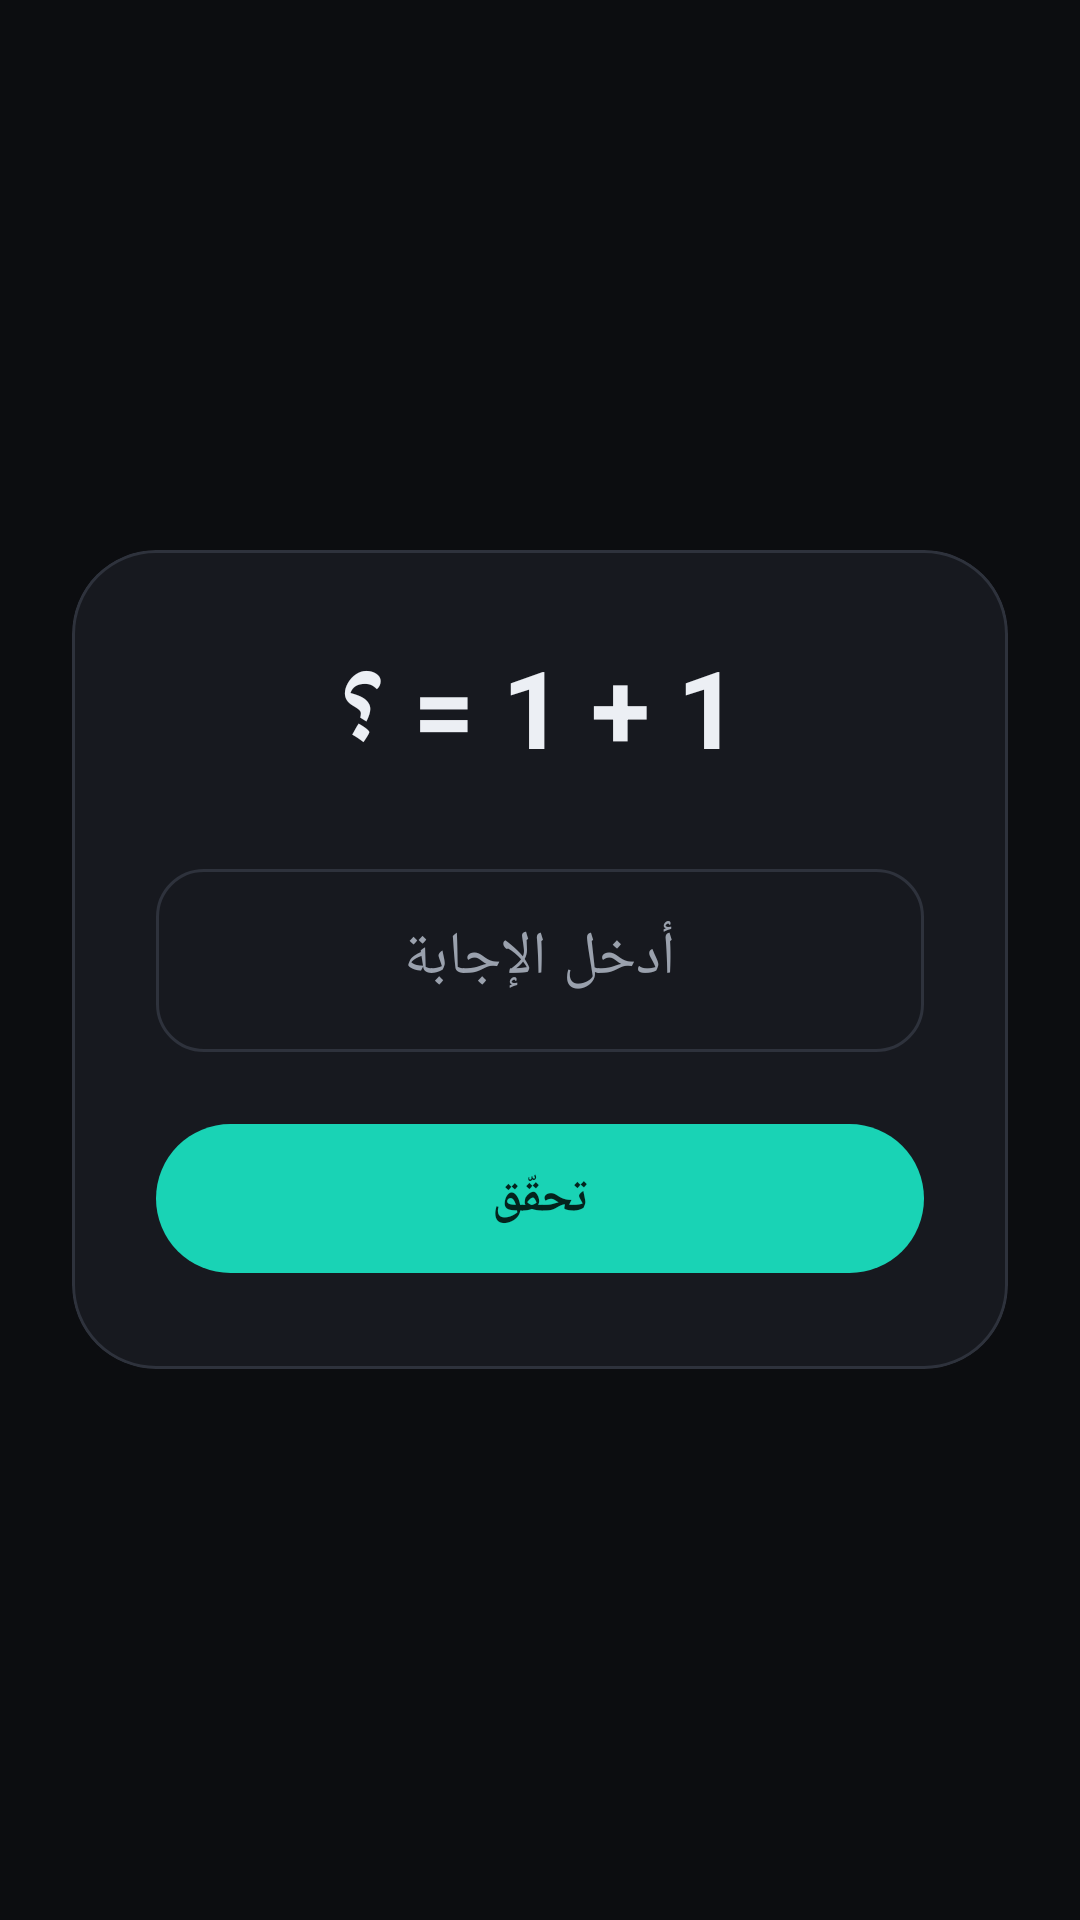

Android layout source for this screen:
<!-- AndroidManifest.xml: application theme Theme.HiddenBox -->
<!-- res/layout/activity_lock.xml -->
<?xml version="1.0" encoding="utf-8"?>
<FrameLayout xmlns:android="http://schemas.android.com/apk/res/android"
    xmlns:app="http://schemas.android.com/apk/res-auto"
    android:layout_width="match_parent"
    android:layout_height="match_parent"
    android:background="@color/bg"
    android:fitsSystemWindows="true">

    <com.google.android.material.card.MaterialCardView
        android:layout_width="match_parent"
        android:layout_height="wrap_content"
        android:layout_gravity="center"
        android:layout_margin="24dp"
        app:cardBackgroundColor="@color/surface"
        app:cardCornerRadius="28dp"
        app:cardElevation="0dp"
        app:strokeColor="@color/stroke"
        app:strokeWidth="1dp">

        <LinearLayout
            android:layout_width="match_parent"
            android:layout_height="wrap_content"
            android:orientation="vertical"
            android:gravity="center_horizontal"
            android:padding="28dp">

            <TextView
                android:id="@+id/question"
                android:layout_width="wrap_content"
                android:layout_height="wrap_content"
                android:text="@string/lock_question"
                android:textSize="36sp"
                android:textStyle="bold"
                android:textColor="@color/on_surface" />

            <TextView
                android:id="@+id/hint"
                android:layout_width="match_parent"
                android:layout_height="wrap_content"
                android:layout_marginTop="12dp"
                android:gravity="center"
                android:textColor="@color/on_surface_muted"
                android:textSize="13sp"
                android:lineSpacingMultiplier="1.3"
                android:visibility="gone" />

            <com.google.android.material.textfield.TextInputLayout
                android:id="@+id/inputLayout"
                style="@style/Widget.Material3.TextInputLayout.OutlinedBox"
                android:layout_width="match_parent"
                android:layout_height="wrap_content"
                android:layout_marginTop="24dp"
                android:hint="@string/lock_input_hint"
                app:boxCornerRadiusTopStart="16dp"
                app:boxCornerRadiusTopEnd="16dp"
                app:boxCornerRadiusBottomStart="16dp"
                app:boxCornerRadiusBottomEnd="16dp">

                <com.google.android.material.textfield.TextInputEditText
                    android:id="@+id/input"
                    android:layout_width="match_parent"
                    android:layout_height="wrap_content"
                    android:gravity="center"
                    android:textSize="20sp"
                    android:imeOptions="actionDone"
                    android:inputType="textVisiblePassword"
                    android:maxLines="1"
                    android:autofillHints="" />
            </com.google.android.material.textfield.TextInputLayout>

            <com.google.android.material.button.MaterialButton
                android:id="@+id/submit"
                style="@style/Widget.HiddenBox.Button"
                android:layout_width="match_parent"
                android:layout_height="wrap_content"
                android:layout_marginTop="20dp"
                android:text="@string/lock_check" />

        </LinearLayout>

    </com.google.android.material.card.MaterialCardView>

</FrameLayout>
<!-- resources referenced by this layout -->
<resources>
  <color name="bg">#0C0D10</color>
  <color name="on_surface">#ECEFF4</color>
  <color name="on_surface_muted">#9AA1AD</color>
  <color name="stroke">#2E323C</color>
  <color name="surface">#17191F</color>
  <string name="lock_check">تحقّق</string>
  <string name="lock_input_hint">أدخل الإجابة</string>
  <string name="lock_question">1 + 1 = ؟</string>
  <style name="Widget.HiddenBox.Button" parent="Widget.Material3.Button">
          <item name="cornerRadius">28dp</item>
          <item name="android:paddingTop">14dp</item>
          <item name="android:paddingBottom">14dp</item>
          <item name="android:textSize">16sp</item>
          <item name="android:textStyle">bold</item>
          <item name="android:letterSpacing">0.01</item>
      </style>
  <style name="Theme.HiddenBox" parent="Theme.Material3.Dark.NoActionBar">
          <item name="colorPrimary">@color/primary</item>
          <item name="colorOnPrimary">@color/on_primary</item>
          <item name="colorPrimaryContainer">@color/surface_variant</item>
          <item name="colorOnPrimaryContainer">@color/on_surface</item>
          <item name="colorSecondary">@color/primary</item>
          <item name="colorOnSecondary">@color/on_primary</item>
  
          <item name="android:colorBackground">@color/bg</item>
          <item name="colorSurface">@color/surface</item>
          <item name="colorOnSurface">@color/on_surface</item>
          <item name="colorSurfaceVariant">@color/surface_variant</item>
          <item name="colorOnSurfaceVariant">@color/on_surface_muted</item>
          <item name="colorOutline">@color/stroke</item>
          <item name="colorError">@color/danger</item>
  
          <item name="android:statusBarColor">@color/bg</item>
          <item name="android:navigationBarColor">@color/bg</item>
          <item name="android:windowLightStatusBar">false</item>
      </style>
  <color name="primary">#19D3B5</color>
  <color name="on_primary">#04231D</color>
  <color name="surface_variant">#22252E</color>
  <color name="danger">#FF6B6B</color>
</resources>
